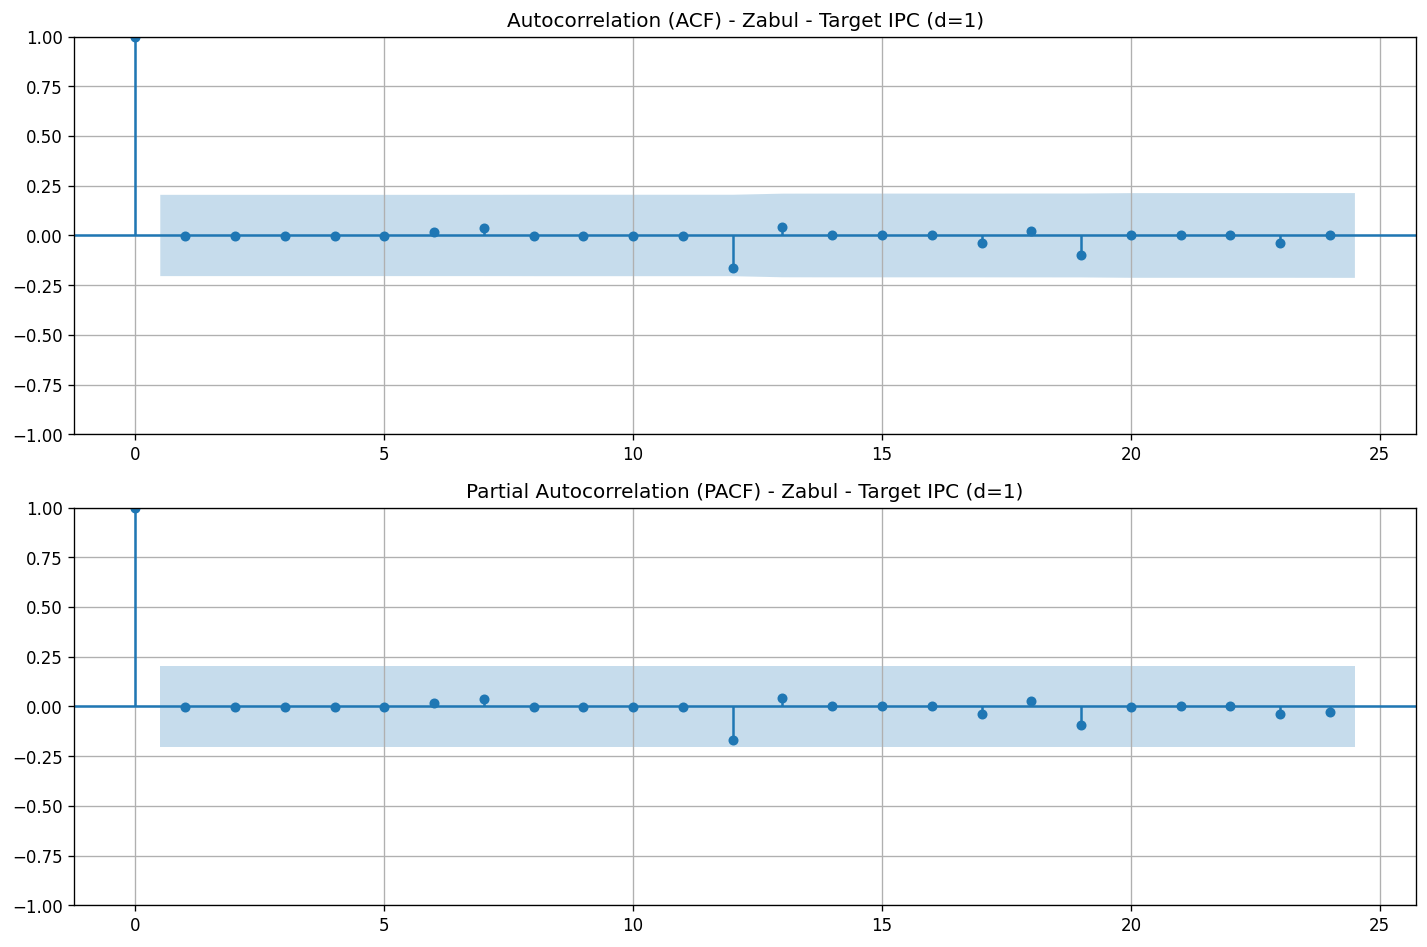

The file beside this chart, header and first rows:
lag, acf, pacf
0, 1.0, 1.0
1, -0.001263, -0.001277
2, -0.0007562, -0.0007746
3, -0.0007698, -0.0007977
4, -0.0007834, -0.0008216
5, -0.0007969, -0.0008461
6, 0.01915, 0.02048
7, 0.0391, 0.04239
8, -0.0008377, -0.000746
9, -0.0008513, -0.0008552
10, -0.0008649, -0.0008798
11, -0.0008784, -0.0009052
12, -0.1658, -0.1914
13, 0.04183, 0.048
14, 0.001893, -2.9788059211114066e-05
15, 0.001879, 0.002225
16, 0.001866, 0.002212
17, -0.03807, -0.04721
18, 0.0218, 0.03733
19, -0.09902, -0.1167
20, 0.0007698, -0.001063
21, 0.0007562, -0.000204
22, 0.0007426, 0.000436
23, -0.03919, -0.05309
24, 0.0001947, -0.0354
